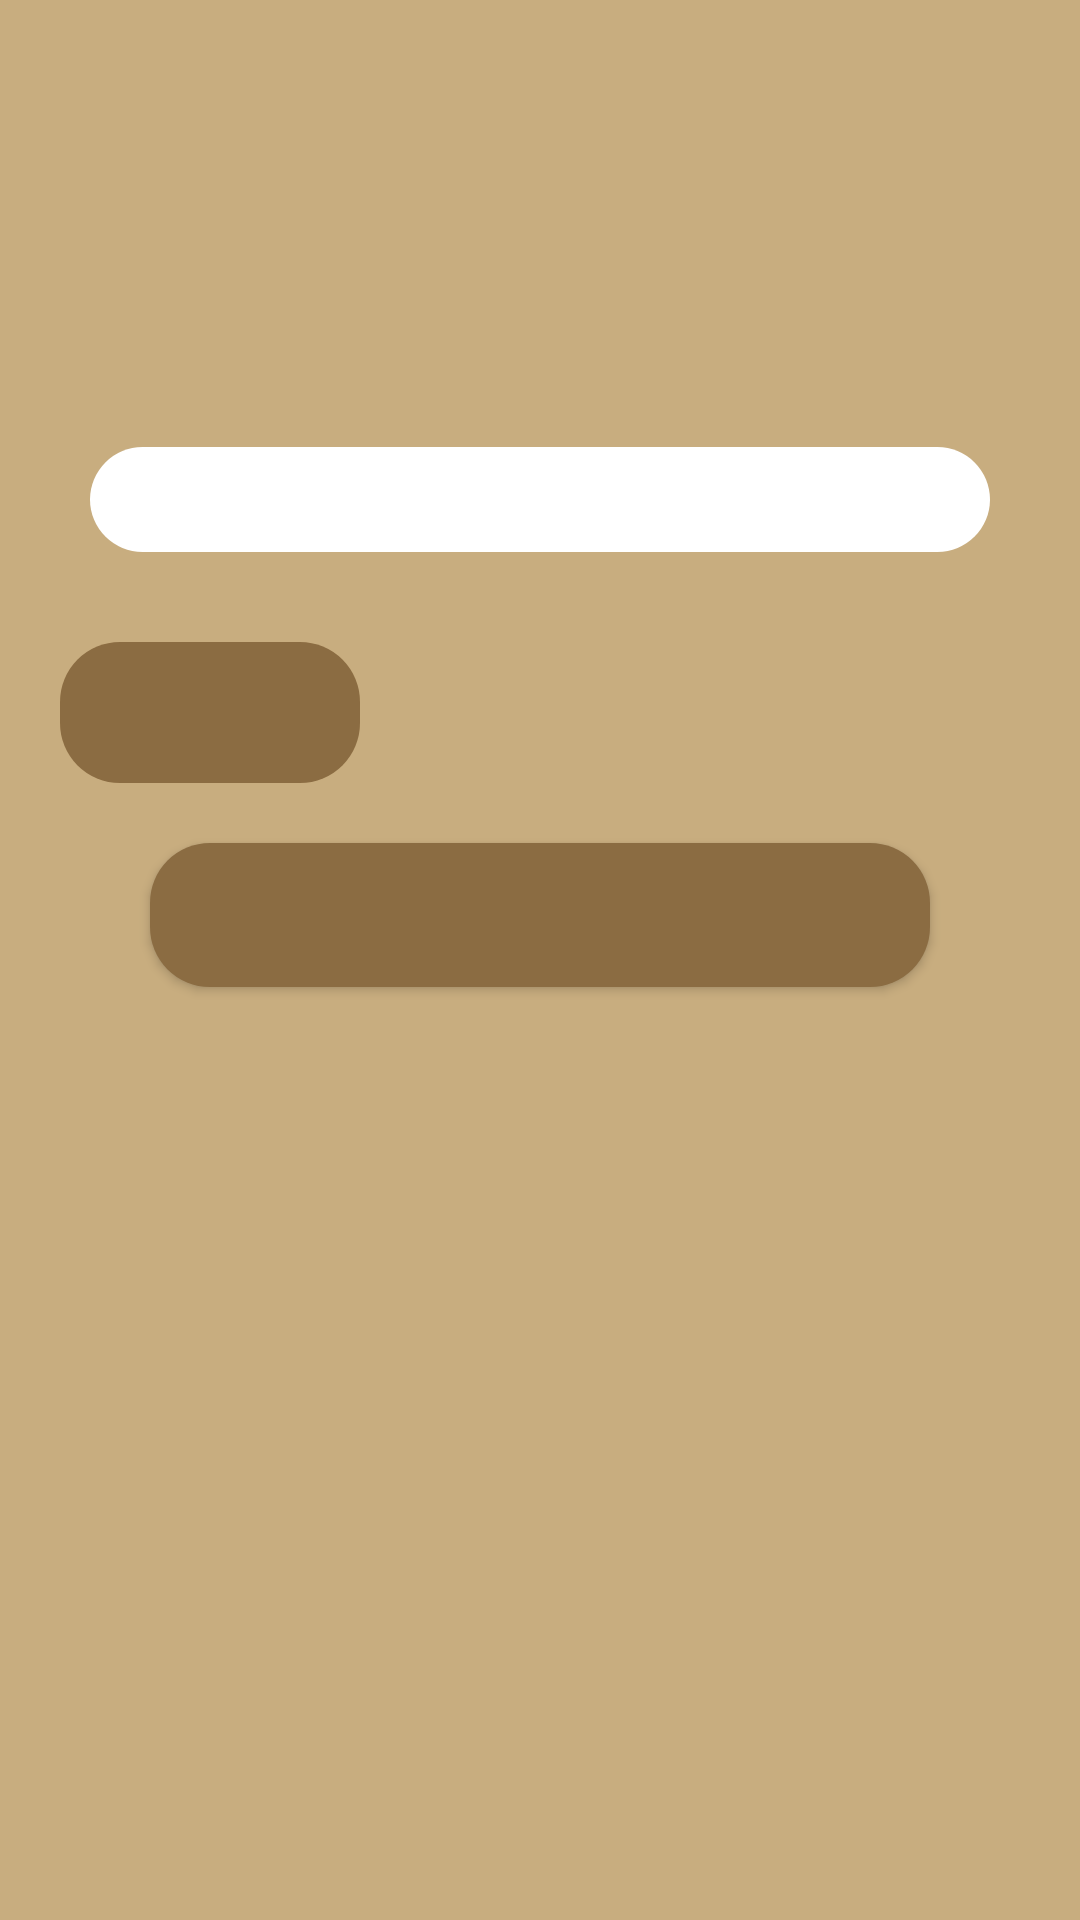

Layout XML and referenced resources for this Android screen:
<!-- AndroidManifest.xml: application theme Theme.AppCompat.Light.NoActionBar -->
<!-- res/layout/m_consult_product.xml -->
<?xml version="1.0" encoding="utf-8"?>
<androidx.constraintlayout.widget.ConstraintLayout xmlns:android="http://schemas.android.com/apk/res/android"
    xmlns:app="http://schemas.android.com/apk/res-auto"
    xmlns:tools="http://schemas.android.com/tools"
    android:layout_width="match_parent"
    android:layout_height="match_parent"
    android:background="@color/Beige" >

    <LinearLayout
        android:id="@+id/linearLayout"
        android:layout_width="match_parent"
        android:layout_height="wrap_content"
        android:layout_margin="5dp"
        android:baselineAligned="false"
        android:orientation="vertical"
        app:layout_constraintEnd_toEndOf="parent"
        app:layout_constraintStart_toStartOf="parent"
        app:layout_constraintTop_toTopOf="parent">

        <TextView
            android:id="@+id/product_name"
            android:layout_width="match_parent"
            android:layout_height="wrap_content"
            android:layout_marginTop="15dp"
            android:layout_marginBottom="15dp"
            android:gravity="center"
            android:textColor="@color/white"
            android:textSize="24sp"
            android:textStyle="bold"
            tools:ignore="TextContrastCheck" />

        <TextView
            android:id="@+id/category_name"
            android:layout_width="match_parent"
            android:layout_height="0dp"
            android:layout_margin="5dp"
            android:layout_weight="1"
            android:gravity="center"
            android:textColor="@color/white"
            android:textSize="16sp"
            android:textStyle="bold" />

    </LinearLayout>

    <ImageView
        android:id="@+id/img_product2"
        android:layout_width="0dp"
        android:layout_height="wrap_content"
        android:layout_marginStart="70dp"
        android:layout_marginTop="30dp"
        android:layout_marginEnd="70dp"
        android:adjustViewBounds="true"
        android:contentDescription="@string/content_description"
        android:maxHeight="300dp"
        app:layout_constraintEnd_toEndOf="parent"
        app:layout_constraintStart_toStartOf="parent"
        app:layout_constraintTop_toBottomOf="@+id/linearLayout"
        app:srcCompat="@drawable/product"
        tools:ignore="ImageContrastCheck" />

    <TextView
        android:id="@+id/product_details"
        android:layout_width="0dp"
        android:layout_height="wrap_content"
        android:layout_marginStart="30dp"
        android:layout_marginTop="20dp"
        android:layout_marginEnd="30dp"
        android:background="@drawable/button_round_white2"
        android:maxLines="6"
        android:minLines="1"
        android:paddingLeft="20dp"
        android:paddingTop="8dp"
        android:paddingRight="20dp"
        android:paddingBottom="8dp"
        android:textColor="@color/black"
        app:layout_constraintEnd_toEndOf="parent"
        app:layout_constraintHorizontal_bias="1.0"
        app:layout_constraintStart_toStartOf="parent"
        app:layout_constraintTop_toBottomOf="@+id/img_product2" />

    <LinearLayout
        android:id="@+id/linearLayout11"
        android:layout_width="0dp"
        android:layout_height="wrap_content"
        android:layout_marginLeft="10dp"
        android:layout_marginTop="20dp"
        android:layout_marginRight="10dp"
        android:orientation="horizontal"
        app:layout_constraintEnd_toEndOf="parent"
        app:layout_constraintStart_toStartOf="parent"
        app:layout_constraintTop_toBottomOf="@+id/product_details">

        <TextView
            android:id="@+id/product_price"
            android:layout_width="0dp"
            android:layout_height="wrap_content"
            android:layout_gravity="center"
            android:layout_marginStart="10dp"
            android:layout_marginTop="10dp"
            android:layout_marginEnd="10dp"
            android:layout_marginBottom="10dp"
            android:layout_weight="1"
            android:background="@drawable/button_round_basane"
            android:gravity="center"
            android:padding="10dp"
            android:textColor="@color/white"
            android:textSize="20sp"
            android:textStyle="bold" />

        <TextView
            android:id="@+id/offer_price"
            android:layout_width="0dp"
            android:layout_height="wrap_content"
            android:layout_gravity="center"
            android:layout_marginStart="10dp"
            android:layout_marginTop="10dp"
            android:layout_marginEnd="10dp"
            android:layout_marginBottom="10dp"
            android:layout_weight="2"
            android:gravity="center"
            android:textColor="@color/white"
            android:textSize="16sp"
            android:textStyle="bold" />

    </LinearLayout>

    <Button
        android:id="@+id/add_replace_offer"
        android:layout_width="0dp"
        android:layout_height="wrap_content"
        android:layout_gravity="center"
        android:layout_marginLeft="50dp"
        android:layout_marginTop="10dp"
        android:layout_marginRight="50dp"
        android:layout_weight="1"
        android:background="@drawable/button_round_basane"
        android:textAllCaps="false"
        android:textColor="@color/white"
        android:textSize="16sp"
        app:layout_constraintEnd_toEndOf="parent"
        app:layout_constraintStart_toStartOf="parent"
        app:layout_constraintTop_toBottomOf="@+id/linearLayout11"
        tools:ignore="SpeakableTextPresentCheck" />

</androidx.constraintlayout.widget.ConstraintLayout>
<!-- resources referenced by this layout -->
<resources>
  <color name="Beige">#C8AD7F</color>
  <color name="black">#FF000000</color>
  <color name="white">#FFFFFFFF</color>
  <!-- drawable button_round_basane (drawable) -->
  <?xml version="1.0" encoding="utf-8"?>
  <selector xmlns:android="http://schemas.android.com/apk/res/android">
      
      <item android:state_pressed="true">
          <shape android:shape="rectangle">
              <solid android:color="@color/Basané"/>
              <corners android:radius="20dp"/>
          </shape>
      </item>
  
  
      <item android:state_enabled="false">
          <shape android:shape="rectangle">
              <solid android:color="@color/Basané"/>
              <corners android:radius="20dp"/>
          </shape>
      </item>
  
  
      <item android:state_enabled="true">
          <shape android:shape="rectangle">
              <solid android:color="@color/Basané"/>
              <corners android:radius="20dp"/>
          </shape>
      </item>
  </selector>
  <!-- drawable button_round_white2 (drawable) -->
  <?xml version="1.0" encoding="utf-8"?>
  <selector xmlns:android="http://schemas.android.com/apk/res/android">
      
      <item android:state_pressed="true">
          <shape android:shape="rectangle">
              <solid android:color="@color/white"/>
              <corners android:radius="20dp"/>
          </shape>
      </item>
  
  
      <item android:state_enabled="false">
          <shape android:shape="rectangle">
              <solid android:color="@color/white"/>
              <corners android:radius="20dp"/>
          </shape>
      </item>
  
  
      <item android:state_enabled="true">
          <shape android:shape="rectangle">
              <solid android:color="@color/white"/>
              <corners android:radius="20dp"/>
          </shape>
      </item>
  </selector>
  <string name="content_description">content_description</string>
</resources>
